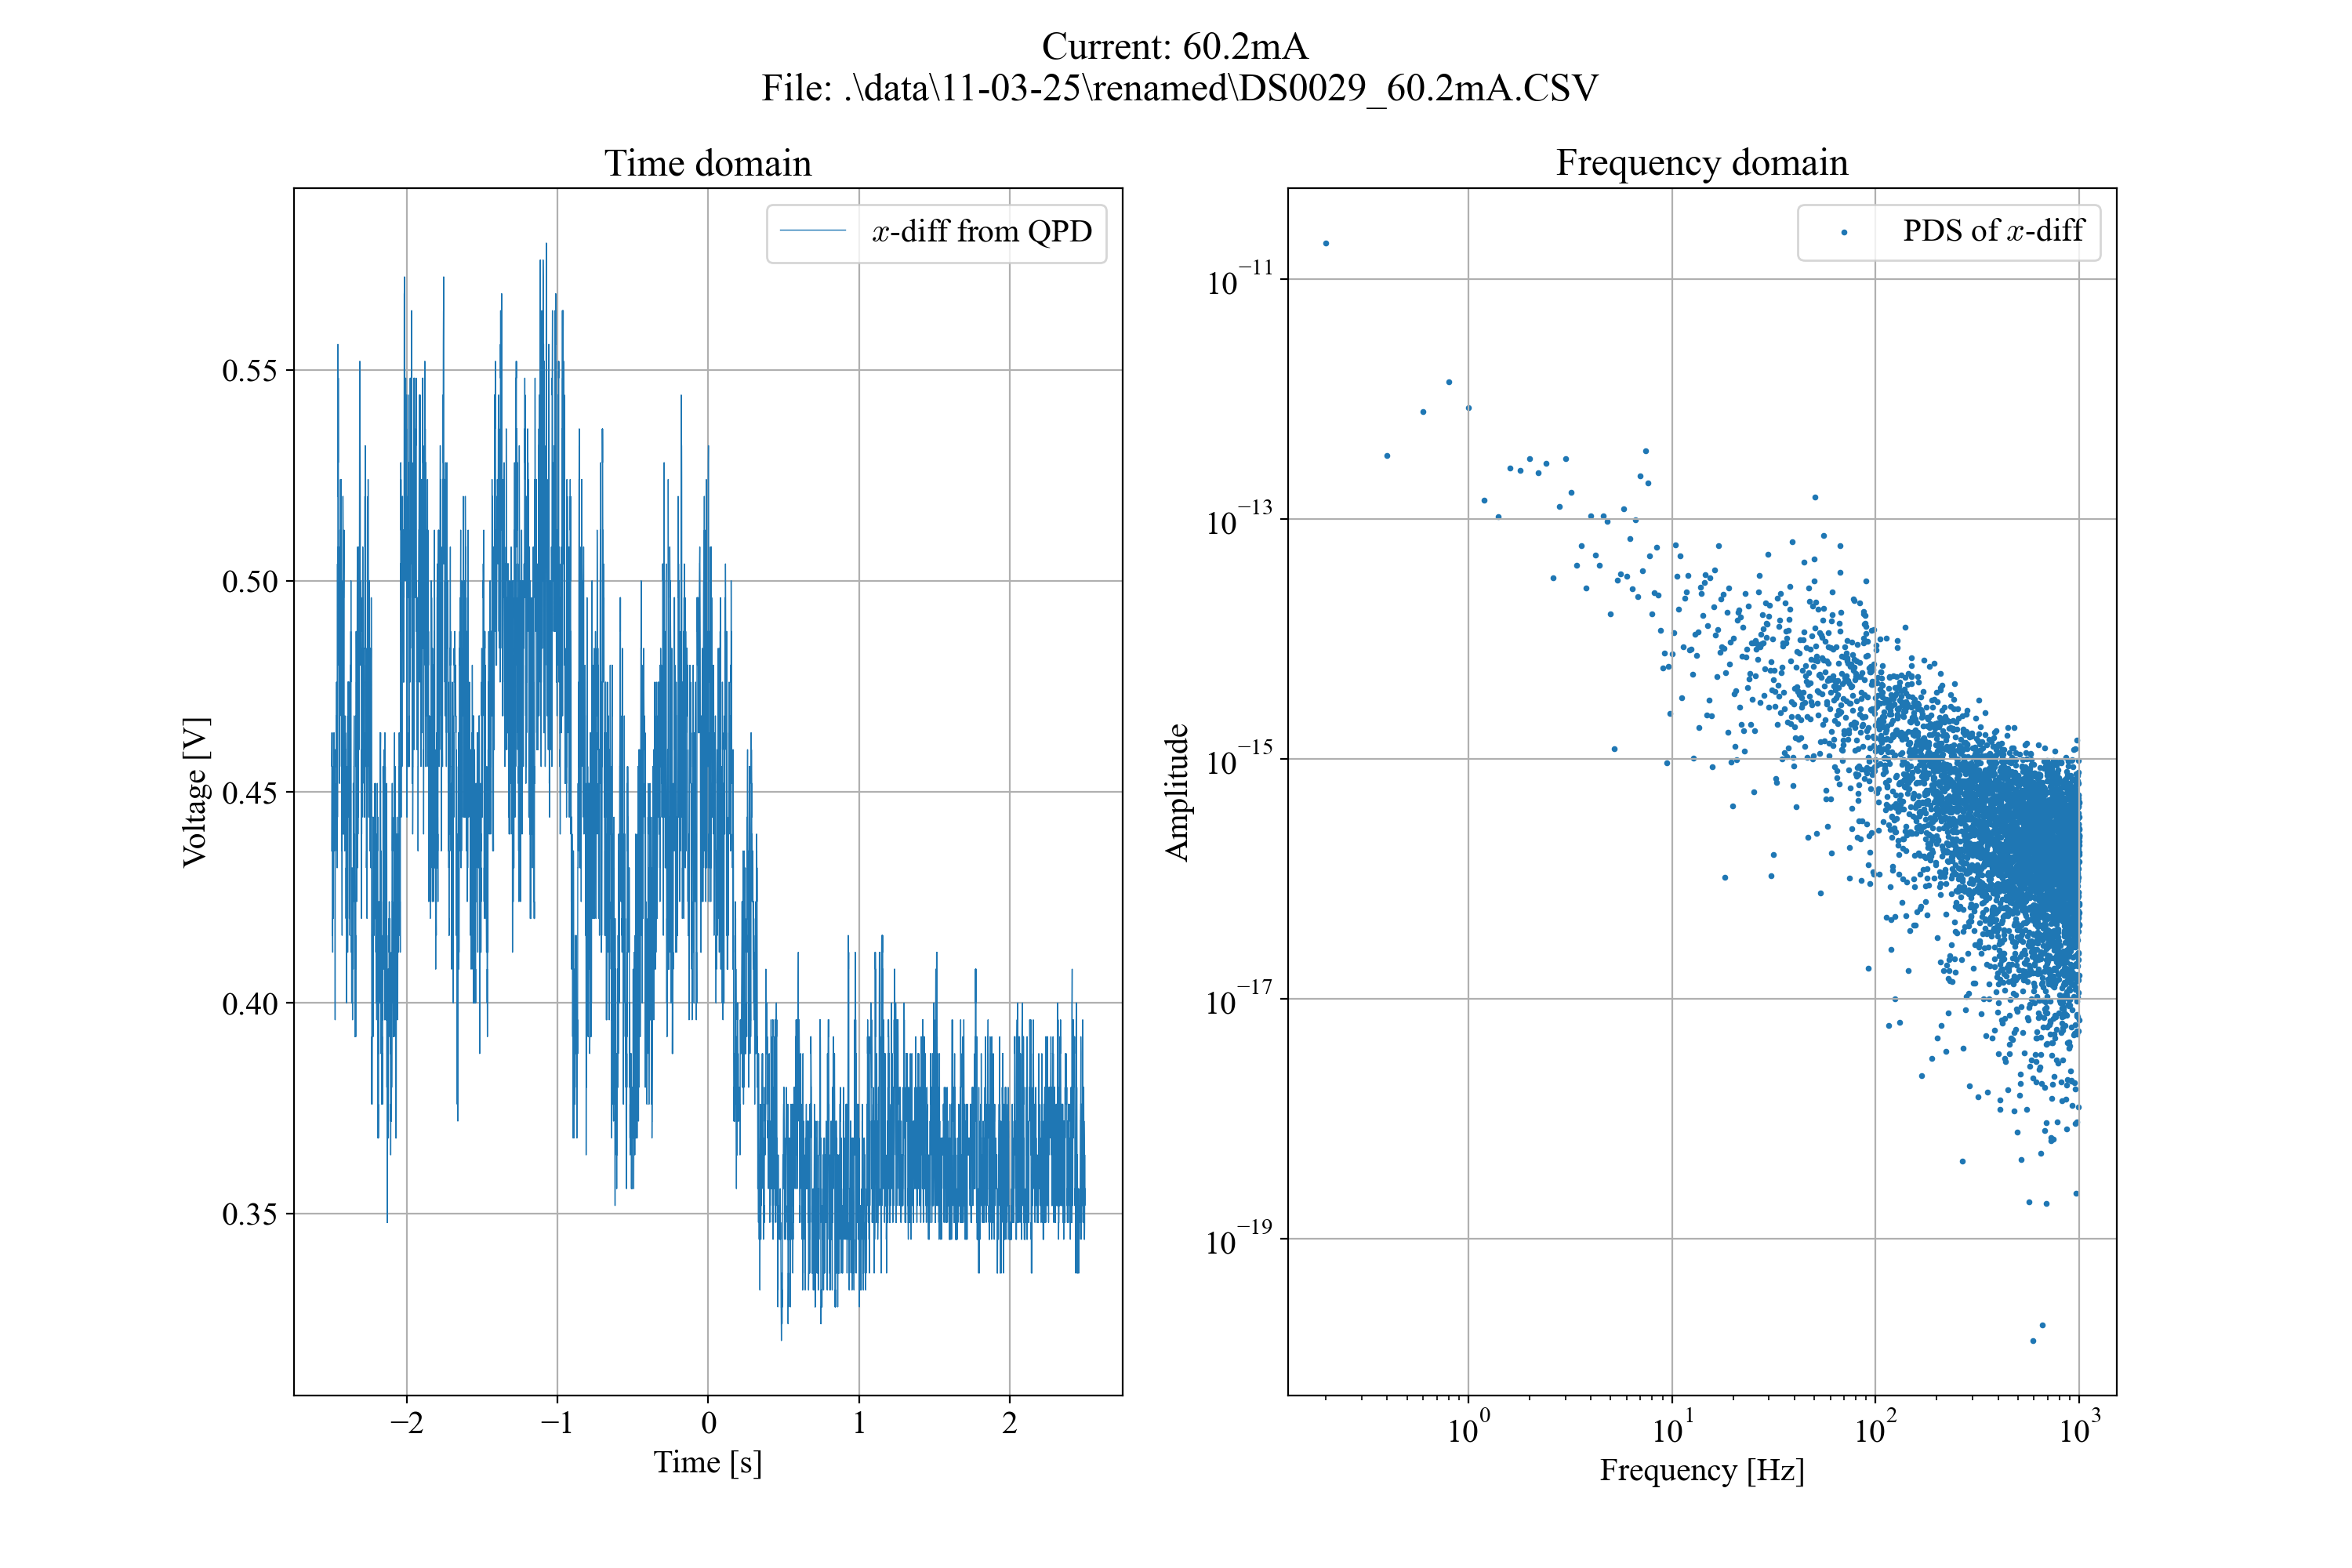

The data file committed next to this chart (first rows):
Format, 1.0B, 
Memory Length, 10000, 
IntpDistance, 0, 
Trigger Address, 4999, 
Trigger Level, 3.980E-01, 
Source, CH1, 
Vertical Units, V, 
Vertical Units Div, 0, 
Vertical Units Extend Div, 16, 
Label, , 
Probe Type, 0, 
Probe Ratio, 1.000E+00, 
Vertical Scale, 1.000E-01, 
Vertical Position, -4.160E-01, 
Horizontal Units, S, 
Horizontal Scale, 5.000E-01, 
Horizontal Position, 0.000E+00, 
Horizontal Mode, Roll Mode, 
Display Last Dot Address, 10000, 
Waveform Last Dot Address, 0, 
SincET Mode, Real Time, 
Sampling Period, 5.000E-04, 
Horizontal Old Scale, 5.000E-01, 
Horizontal Old Position, 0.000E+00, 
Firmware, V1.32, 
Mode, Detail, 
Waveform Data, 
-2.500000e+00, 4.36e-01, 
-2.499500e+00, 4.44e-01, 
-2.499000e+00, 4.56e-01, 
-2.498500e+00, 4.64e-01, 
-2.498000e+00, 4.56e-01, 
-2.497500e+00, 4.60e-01, 
-2.497000e+00, 4.60e-01, 
-2.496500e+00, 4.64e-01, 
-2.496000e+00, 4.36e-01, 
-2.495500e+00, 4.44e-01, 
-2.495000e+00, 4.44e-01, 
-2.494500e+00, 4.16e-01, 
-2.494000e+00, 4.20e-01, 
-2.493500e+00, 4.16e-01, 
-2.493000e+00, 4.12e-01, 
-2.492500e+00, 4.52e-01, 
-2.492000e+00, 4.56e-01, 
-2.491500e+00, 4.44e-01, 
-2.491000e+00, 4.56e-01, 
-2.490500e+00, 4.52e-01, 
-2.490000e+00, 4.44e-01, 
-2.489500e+00, 4.20e-01, 
-2.489000e+00, 4.36e-01, 
-2.488500e+00, 4.32e-01, 
-2.488000e+00, 4.36e-01, 
-2.487500e+00, 4.56e-01, 
-2.487000e+00, 4.52e-01, 
-2.486500e+00, 4.56e-01, 
-2.486000e+00, 4.56e-01, 
-2.485500e+00, 4.56e-01, 
-2.485000e+00, 4.60e-01, 
-2.484500e+00, 4.64e-01, 
-2.484000e+00, 4.60e-01, 
-2.483500e+00, 4.60e-01, 
... 9,966 more rows
